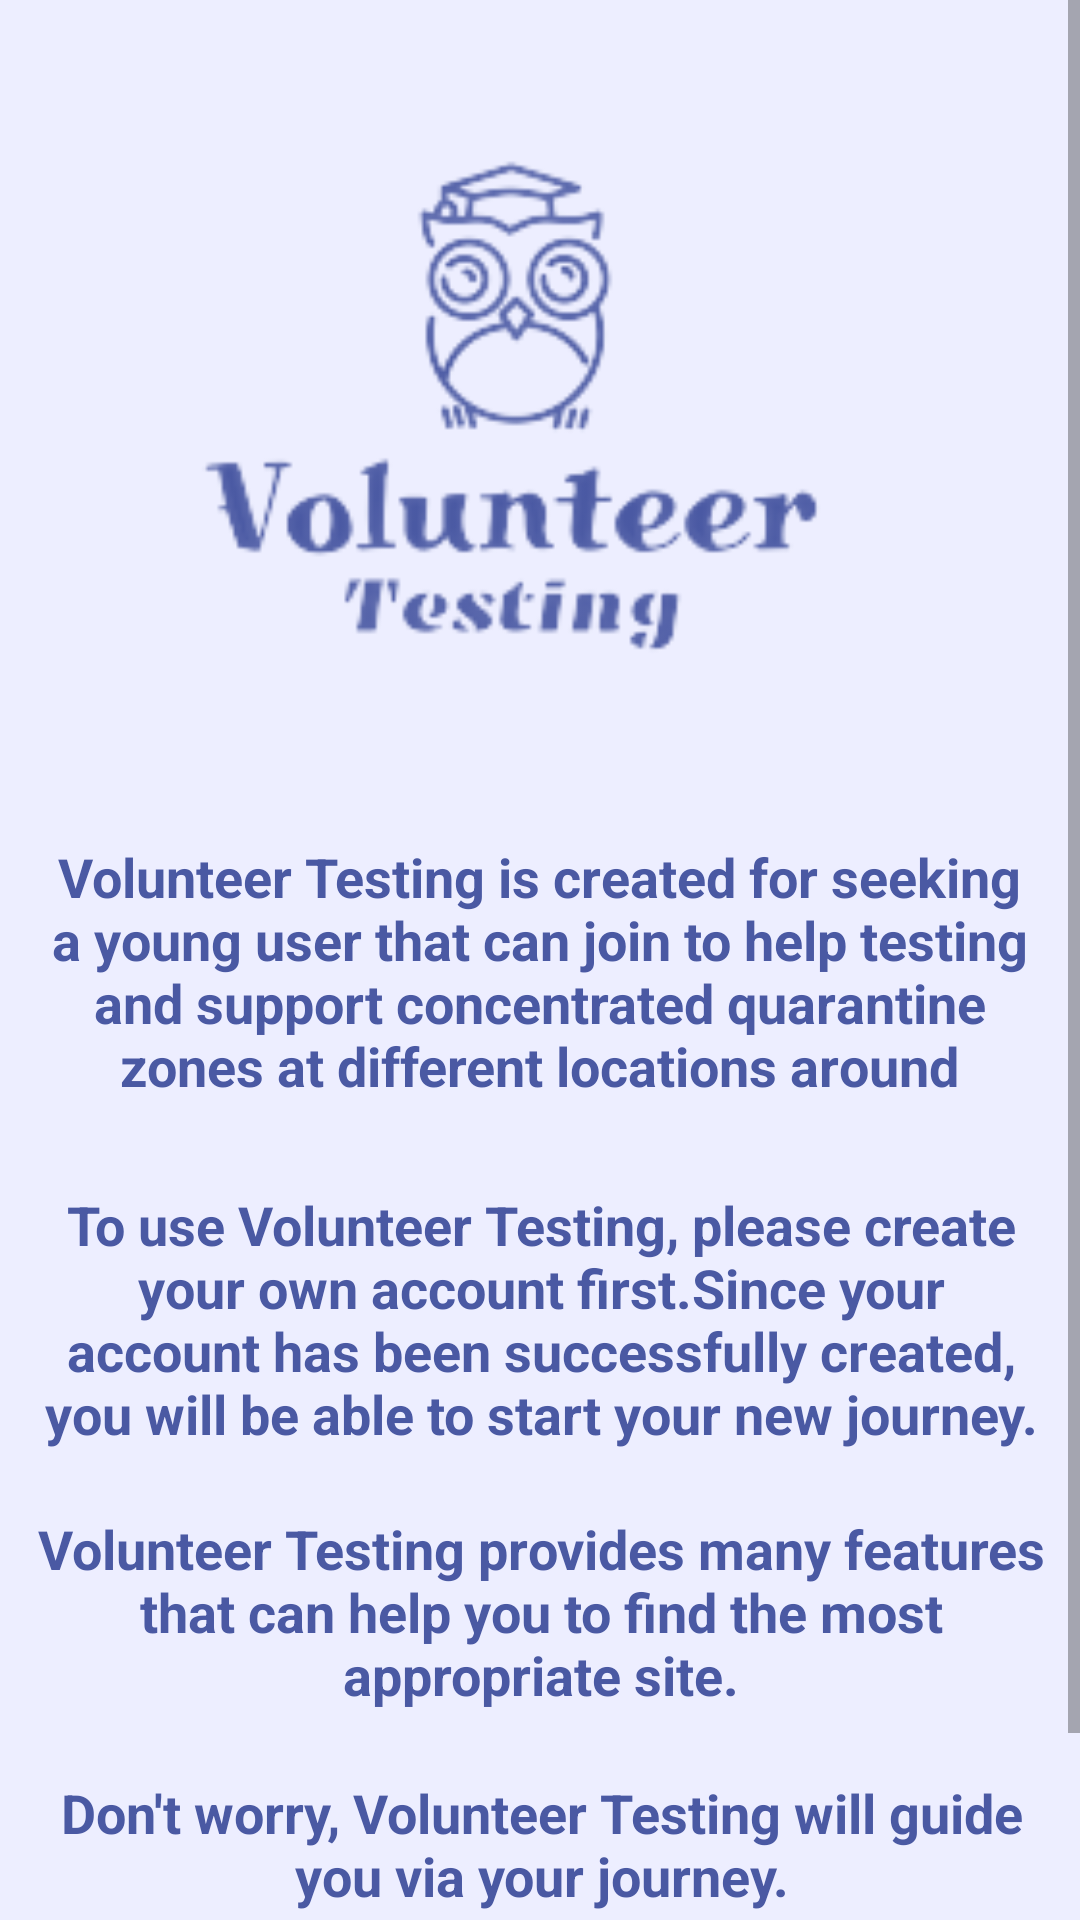

Android layout source for this screen:
<!-- AndroidManifest.xml: application theme Theme.Assignment2_android -->
<!-- res/layout/activity_user_guide.xml -->
<?xml version="1.0" encoding="utf-8"?>
<ScrollView xmlns:android="http://schemas.android.com/apk/res/android"
    xmlns:app="http://schemas.android.com/apk/res-auto"
    xmlns:tools="http://schemas.android.com/tools"
    android:layout_width="match_parent"
    android:fillViewport="true"
    android:layout_height="wrap_content">

    <androidx.constraintlayout.widget.ConstraintLayout
        android:layout_width="match_parent"
        android:layout_height="wrap_content"
        android:background="@color/colorPrimary2"
        tools:context=".UserGuide">

        <Button
            android:id="@+id/back"
            android:layout_width="108dp"
            android:layout_height="53dp"
            android:layout_marginTop="656dp"
            android:backgroundTint="@color/colorPrimary"
            android:text="@string/goBack"
            android:textSize="18sp"
            app:cornerRadius="100dp"
            app:layout_constraintEnd_toEndOf="parent"
            app:layout_constraintHorizontal_bias="0.128"
            app:layout_constraintStart_toStartOf="parent"
            app:layout_constraintTop_toTopOf="parent" />

        <ImageView
            android:id="@+id/imageView"
            android:layout_width="414dp"
            android:layout_height="257dp"
            android:layout_marginTop="4dp"
            android:contentDescription="@string/appLogo"
            app:layout_constraintEnd_toEndOf="parent"
            app:layout_constraintHorizontal_bias="0.666"
            app:layout_constraintStart_toStartOf="parent"
            app:layout_constraintTop_toTopOf="parent"
            app:srcCompat="@drawable/app_logo3" />

        <TextView
            android:id="@+id/textView3"
            android:layout_width="169dp"
            android:layout_height="22dp"
            android:layout_marginTop="684dp"
            android:text="@string/copyRight"
            android:textAlignment="center"
            android:textColor="@color/colorPrimary"
            android:textStyle="bold|italic"
            app:layout_constraintEnd_toEndOf="parent"
            app:layout_constraintHorizontal_bias="0.975"
            app:layout_constraintStart_toStartOf="parent"
            app:layout_constraintTop_toTopOf="parent" />

        <TextView
            android:id="@+id/textView"
            android:layout_width="332dp"
            android:layout_height="90dp"
            android:layout_marginTop="280dp"
            android:stateListAnimator="@android:anim/accelerate_decelerate_interpolator"
            android:text="@string/rules"
            android:textAlignment="center"
            android:textColor="@color/colorPrimary"
            android:textSize="18sp"
            android:textStyle="bold"
            app:layout_constraintEnd_toEndOf="parent"
            app:layout_constraintHorizontal_bias="0.493"
            app:layout_constraintStart_toStartOf="parent"
            app:layout_constraintTop_toTopOf="parent" />

        <TextView
            android:id="@+id/textView2"
            android:layout_width="336dp"
            android:layout_height="90dp"
            android:layout_marginTop="396dp"
            android:text="@string/rule2"
            android:textAlignment="center"
            android:textColor="@color/colorPrimary"
            android:textSize="18sp"
            android:textStyle="bold"
            app:layout_constraintEnd_toEndOf="parent"
            app:layout_constraintHorizontal_bias="0.52"
            app:layout_constraintStart_toStartOf="parent"
            app:layout_constraintTop_toTopOf="parent" />

        <TextView
            android:id="@+id/textView6"
            android:layout_width="336dp"
            android:layout_height="70dp"
            android:layout_marginTop="504dp"
            android:text="@string/rule3"
            android:textAlignment="center"
            android:textColor="@color/colorPrimary"
            android:textSize="18sp"
            android:textStyle="bold"
            app:layout_constraintEnd_toEndOf="parent"
            app:layout_constraintHorizontal_bias="0.52"
            app:layout_constraintStart_toStartOf="parent"
            app:layout_constraintTop_toTopOf="parent" />

        <TextView
            android:id="@+id/textView7"
            android:layout_width="336dp"
            android:layout_height="50dp"
            android:layout_marginTop="592dp"
            android:text="@string/rule4"
            android:textAlignment="center"
            android:textColor="@color/colorPrimary"
            android:textSize="18sp"
            android:textStyle="bold"
            app:layout_constraintEnd_toEndOf="parent"
            app:layout_constraintHorizontal_bias="0.52"
            app:layout_constraintStart_toStartOf="parent"
            app:layout_constraintTop_toTopOf="parent" />
    </androidx.constraintlayout.widget.ConstraintLayout>
</ScrollView>
<!-- resources referenced by this layout -->
<resources>
  <color name="colorPrimary">#4A59A3</color>
  <color name="colorPrimary2">#EDEEFF</color>
  <!-- drawable app_logo3: png bitmap (drawable-xxxhdpi, 17383 bytes) -->
  <string name="appLogo" />
  <string name="copyRight">"Copyright \u00a9 2021, Huy Vo"</string>
  <string name="goBack">Back</string>
  <string name="rule2">To use Volunteer Testing, please create your own account first.Since your account has been successfully created, you will be able to start your new journey.</string>
  <string name="rule3">Volunteer Testing provides many features that can help you to find the most appropriate site.</string>
  <string name="rule4">Don\'t worry, Volunteer Testing will guide you via your journey.</string>
  <string name="rules">Volunteer Testing is created for seeking a young user that can join to help testing and support concentrated quarantine zones at different locations around VietNam.</string>
  <style name="Theme.Assignment2_android" parent="Theme.MaterialComponents.DayNight.NoActionBar">
          
          <item name="colorPrimary">@color/purple_500</item>
          <item name="colorPrimaryVariant">@color/purple_700</item>
          <item name="colorOnPrimary">@color/white</item>
          
          <item name="colorSecondary">@color/teal_200</item>
          <item name="colorSecondaryVariant">@color/teal_700</item>
          <item name="colorOnSecondary">@color/black</item>
          
          <item name="android:statusBarColor" tools:targetApi="l">?attr/colorPrimaryVariant</item>
          
      </style>
  <color name="purple_500">#FF6200EE</color>
  <color name="purple_700">#FF3700B3</color>
  <color name="white">#FFFFFFFF</color>
  <color name="teal_200">#FF03DAC5</color>
  <color name="teal_700">#FF018786</color>
  <color name="black">#FF000000</color>
</resources>
